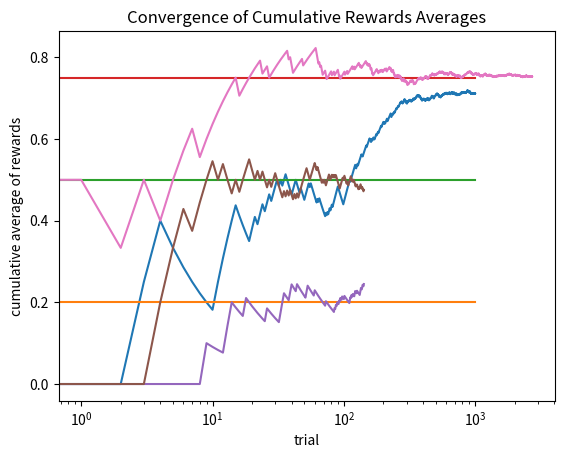

Python code for this plot:
from typing import Dict, Text, Any, List
import matplotlib.pyplot as plt
import numpy as np
from scipy.stats import beta


class Bandit:
    def __init__(self, p:float):
        self.p = p  # true probability this is usually not know in reality!
        self.rewards = []
        self.cumulative_rewards = []

    def pull(self):
        """
        simulares an answer from pulling the bandit.
        """
        # also, this reward law is usually not know in reality !
        return int(np.random.random() < self.p)

    def update(self, reward:int):
        # we do not update any belief, i.e, we learn nothing but we save
        # this reward to decide which bandit is better so far
        self.rewards.append(reward)
        self.cumulative_rewards = np.cumsum(self.rewards) / (
            np.arange(len(self.rewards)) + 1
            )

        pass



class BanditsExperiment:
    def __init__(self, eps: float, bandit_probs: List, n_trials: int, **kwargs):

        self.n_trials = n_trials
        self.eps = eps
        self.bandit_probs = bandit_probs
        self.bandits = [Bandit(p) for p in bandit_probs]
        self.sample_points = kwargs.get("sample_points", np.linspace(5, n_trials, 5))
        # this reward is calculated to our whole experiment, not for each bandit indivudually
        # we want to see the whole picture of rewards
        self.rewards = np.zeros(n_trials)

    def run(self, initial_pulls=100):
        for trial in range(self.n_trials):
            all_samples = []
            best_bandit = None
            for b in self.bandits:
                # we find which bandit will be pulled
                if np.random.random() < self.eps or trial < initial_pulls:
                    # explore
                    chosen_k = np.random.randint(0, len(self.bandits))
                    chosen = self.bandits[chosen_k]
                    explore = True

                else:
                    # exploit best bandit so far
                    chosen_k = np.argmax([b.cumulative_rewards[-1] for b in self.bandits])
                    chosen = self.bandits[chosen_k]
                    best_bandit_k = chosen_k
                    explore = False

                all_samples.append(chosen)

                # pull the bandit to update results
                reward = chosen.pull()
                chosen.update(reward)

                # save total rewards on experiment so far
                self.rewards[trial] = reward

    def plot_rewards(self):
        # whole experiment rewards
        self.cumulative_reward = np.cumsum(self.rewards) / (
            np.arange(self.n_trials) + 1
        )
        plt.plot(self.cumulative_reward)
        for p in self.bandit_probs:
            plt.plot(np.ones(self.n_trials) * p)

        plt.xscale("log")
        plt.title("Convergence of Cumulative Rewards Averages")
        plt.xlabel("trial")
        plt.ylabel("cumulative average of rewards")
        plt.tight_layout

        plt.show()

    def plot_individual_rewards(self):
        for b in self.bandits:
            plt.plot(b.cumulative_rewards)
            plt.tight_layout

        plt.show()


if __name__ == "__main__":
    n_trials = 1000
    bandit_probs = [0.2, 0.5, 0.75]
    eps = 0.05
    experiment = BanditsExperiment(
        eps, bandit_probs, n_trials, sample_points=[100, 101, 102, 103, 105, 109])
    experiment.run(initial_pulls=100)
    experiment.plot_rewards()
    experiment.plot_individual_rewards()
